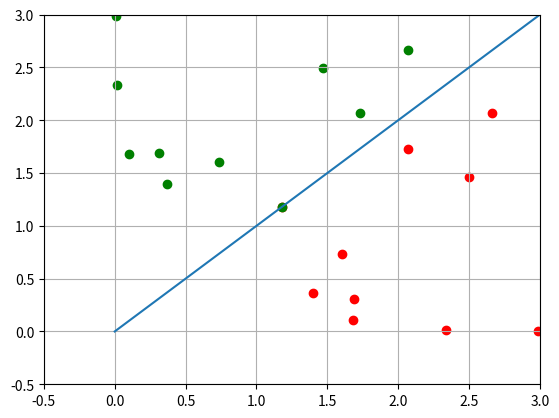

This figure's Python source:
import functools
import random
from math import *

import matplotlib.pyplot as plt


class Matrix:
    def __init__(self, rows=0, cols=0, matr=None):
        self.rows = rows
        self.cols = cols
        self.matr = matr or []

    def __add__(self, m):
        if self.rows != m.rows or self.cols != m.cols:
            return "Wrong size"

        res = Matrix(self.rows, self.cols)
        for i in range(self.rows):
            res.matr.append(list(map(lambda x, y: x + y, self.matr[i], m.matr[i])))

        return res

    def __radd__(self, m):
        if self.rows != m.rows or self.cols != m.cols:
            return "Wrong size"

        res = Matrix(self.rows, self.cols)
        for i in range(self.rows):
            res.matr.append(list(map(lambda x, y: x + y, self.matr[i], m.matr[i])))

        return res

    def __mul__(self, m):
        if isinstance(m, int):
            result = Matrix(self.rows, self.cols)
            for i in range(self.rows):
                result.matr.append(list(map(lambda x: m * x, self.matr[i])))

        elif isinstance(m, Matrix):
            if self.cols != m.rows:
                return "Wrong size"

            res = Matrix(self.rows, m.cols)
            for i in range(self.rows):
                tmp = []
                for j in range(m.cols):
                    c = 0
                    for k in range(self.cols):
                        c += self.matr[i][k] * m.matr[k][j]
                    tmp.append(c)
                res.matr.append(tmp)
            return res

    def __rmul__(self, m):
        if isinstance(m, int):
            result = Matrix(self.rows, self.cols)
            for i in range(self.rows):
                result.matr.append(list(map(lambda x: m * x, self.matr[i])))

        elif isinstance(m, Matrix):
            if self.cols != m.rows:
                return "Wrong size"

            res = Matrix(self.rows, m.cols)
            for i in range(self.rows):
                tmp = []
                for j in range(m.cols):
                    c = 0
                    for k in range(self.cols):
                        c += self.matr[i][k] * m.matr[k][j]
                    tmp.append(c)
                res.matr.append(tmp)
            return res

    @staticmethod
    def findpivot(matr, r, c):  # нахождение "опорного элемента"
        for i in range(c, len(matr[0])):
            for j in range(r, len(matr)):
                if matr[j][i] != 0:
                    return [j, i]
        return -1

    def kill(self, r, c, rr):  # r,c - опорный элемент,rr - строка, с которой работаем
        if rr != r:
            l = -1 * self.matr[rr][c] / self.matr[r][c] + 1
            self.matr[rr] = list(
                map(lambda x, y: x + l * y, self.matr[rr], self.matr[r])
            )

        for i in range(rr + 1, self.rows):
            l = -1 * self.matr[i][c] / self.matr[rr][c]
            self.matr[i] = list(
                map(lambda x, y: x + l * y, self.matr[i], self.matr[rr])
            )

    def Triangular(self):
        count = 0

        for i in range(self.rows - 1):
            m = Matrix.findpivot(self.matr, i, count)

            # нашли опорный, теперь приводим i строку в порядок

            if isinstance(m, int):
                return

            count = m[1]  # это столбец, с которого начнем следующий поиск опорного
            self.kill(m[0], m[1], i)

    def linsolve(self):
        flag_opr = 0
        flag_neopr = 0
        flag_nes = 0

        if self.rows < self.cols - 1:
            flag_neopr = 1

        self.Triangular()
        print("neopr", flag_neopr)
        for i in range(self.rows - 1, -1, -1):
            if self.matr[i][i] == 0:
                flag_neopr = 1
                break

            if (functools.reduce(lambda y, x: y + x * x, self.matr[i])) == (
                self.matr[i][-1]
            ) ** 2 and (self.matr[i][-1]) != 0:
                flag_nes = 1
                break

        print(flag_nes, flag_neopr)
        if flag_nes == 0 and flag_neopr == 0:
            s = [0 for i in range(self.cols - 1)]  # изначально список нулей
            # [x1,x2,...,xn]

            for i in range(self.cols - 2, -1, -1):
                s[i] = (
                    sum((map(lambda x, y: x * (-y), s, self.matr[i])))
                    + self.matr[i][-1] / self.matr[i][i]
                )

            return s

    def Determinant(self):
        if self.rows != self.cols:
            return "Mistake"
        self.Triangular()
        det = 1

        for i in range(self.cols):
            det *= self.matr[i][i]
        return det

    def transposition(self):
        res = []
        for i in range(self.cols):
            res_temp = []
            for j in range(self.rows):
                res_temp.append(self.matr[j][i])
            res.append(res_temp)
        self.matr = res
        self.rows, self.cols = self.cols, self.rows

    def transposition_new(self):
        res = []
        for i in range(self.cols):
            res_temp = []
            for j in range(self.rows):
                res_temp.append(self.matr[j][i])
            res.append(res_temp)
        self.matr = res
        self.rows, self.cols = self.cols, self.rows
        return self

    def __str__(self):
        res = ""
        for i in range(self.rows):
            res += str(self.matr[i]) + "\n"
        return res


# пример с построением точек, симметричных данным относительно заданной оси
matrix_array = []  # массив радиус-векторов точек

# генерация наших точек, для удобства ограничиваем область, в которой можно получить эти точки
for i in range(10):
    x = random.uniform(0, 3)
    y = random.uniform(0, 3)

    while True:
        if x / sqrt(x**2 + y**2) < cos(pi / 4):
            x = random.uniform(0, 3)
            y = random.uniform(0, 3)
        else:
            break
    matrix_array.append(Matrix(2, 1, [[x], [y]]))
    plt.scatter(matrix_array[i].matr[0], matrix_array[i].matr[1], c="red")


matrix_array2 = []  # массив радиус-векторов уже тех точек, которые мы найдем

reflection = Matrix(
    2, 2, [[0, 1], [1, 0]]
)  # задаем матрицу отражения относительно нашей оси (ось под наклоном 45 градусов к оси Ох)

# получение нужных точек и их отображение на графике
for i in range(10):
    res = reflection * matrix_array[i]
    matrix_array2.append(res)
    plt.scatter(matrix_array2[i].matr[0], matrix_array2[i].matr[1], c="green")


plt.xlim([-0.5, 3])
plt.ylim([-0.5, 3])
plt.plot((0, 3), (0, 3))
plt.grid()


plt.show()
